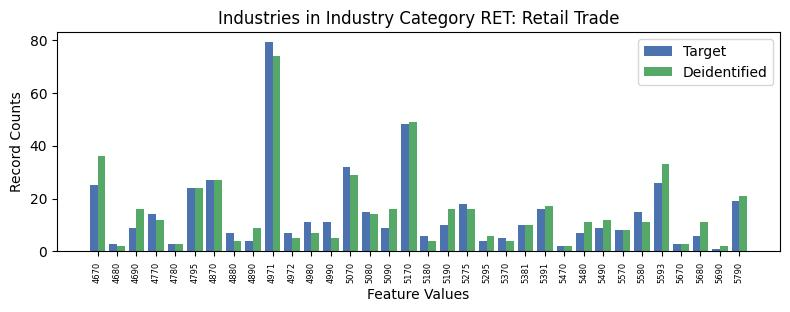

Source data for this figure (header and first rows):
, INDP, count_target, count_deidentified
12, 4670, 25, 36
22, 4680, 3, 2
6, 4690, 9, 16
18, 4770, 14, 12
33, 4780, 3, 3
20, 4795, 24, 24
15, 4870, 27, 27
16, 4880, 7, 4
31, 4890, 4, 9
5, 4971, 79, 74
27, 4972, 7, 5
25, 4980, 11, 7
10, 4990, 11, 5
13, 5070, 32, 29
7, 5080, 15, 14
30, 5090, 9, 16
1, 5170, 48, 49
14, 5180, 6, 4
8, 5190, 10, 16
3, 5275, 18, 16
29, 5295, 4, 6
4, 5370, 5, 4
24, 5381, 10, 10
11, 5391, 16, 17
32, 5470, 2, 2
23, 5480, 7, 11
2, 5490, 9, 12
21, 5570, 8, 8
17, 5580, 15, 11
9, 5593, 26, 33
26, 5670, 3, 3
28, 5680, 6, 11
19, 5690, 1, 2
0, 5790, 19, 21
